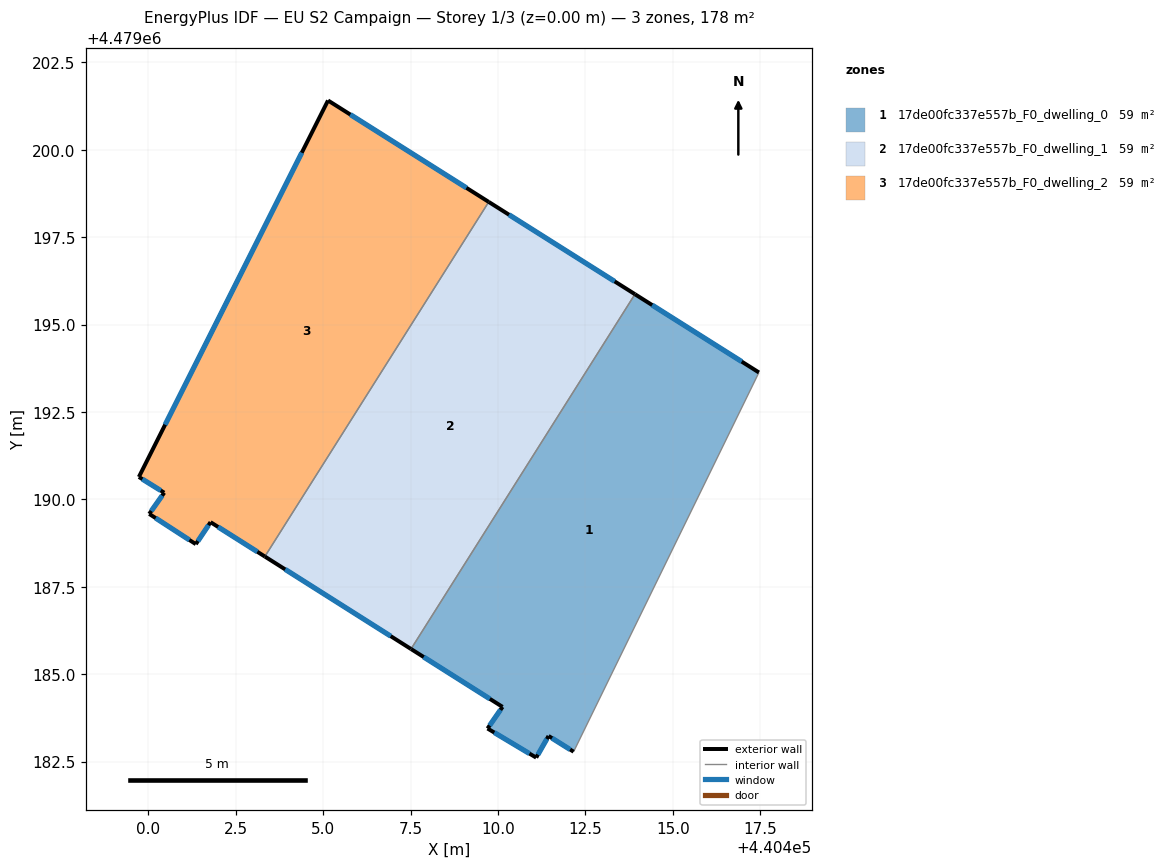
=== STOREY PLAN SPEC (per zone: floor XY polygon, exterior-wall plan segments, windows/doors) ===
zone 1: 17de00fc337e557b_F0_dwelling_0  (59.3 m²)
  floor: (440417.46, 4479193.63) (440412.16, 4479182.78) (440411.44, 4479183.23) (440411.09, 4479182.61) (440409.70, 4479183.45) (440410.13, 4479184.07) (440407.51, 4479185.72) (440413.92, 4479195.87)
  exterior wall: (440407.51, 4479185.72) – (440410.13, 4479184.07)  [3.1 m]
    window: (440407.87, 4479185.49) – (440409.76, 4479184.29)  [4.9 m²]
  exterior wall: (440417.46, 4479193.63) – (440413.92, 4479195.87)  [4.2 m]
    window: (440416.97, 4479193.94) – (440414.41, 4479195.56)  [6.6 m²]
  exterior wall: (440411.44, 4479183.23) – (440412.16, 4479182.78)  [0.8 m]
    window: (440411.54, 4479183.17) – (440412.06, 4479182.85)  [1.3 m²]
  exterior wall: (440411.09, 4479182.61) – (440411.44, 4479183.23)  [0.7 m]
    window: (440411.14, 4479182.70) – (440411.40, 4479183.15)  [1.1 m²]
  exterior wall: (440409.70, 4479183.45) – (440411.09, 4479182.61)  [1.6 m]
    window: (440409.89, 4479183.33) – (440410.90, 4479182.73)  [2.5 m²]
  exterior wall: (440410.13, 4479184.07) – (440409.70, 4479183.45)  [0.8 m]
    window: (440410.07, 4479183.98) – (440409.76, 4479183.53)  [1.2 m²]
  interior walls: 2
zone 2: 17de00fc337e557b_F0_dwelling_1  (59.3 m²)
  floor: (440413.92, 4479195.87) (440407.51, 4479185.72) (440403.33, 4479188.37) (440409.73, 4479198.51)
  exterior wall: (440403.33, 4479188.37) – (440407.51, 4479185.72)  [4.9 m]
    window: (440403.91, 4479188.00) – (440406.93, 4479186.09)  [7.7 m²]
  exterior wall: (440413.92, 4479195.87) – (440409.73, 4479198.51)  [4.9 m]
    window: (440413.34, 4479196.24) – (440410.31, 4479198.14)  [7.7 m²]
  interior walls: 2
zone 3: 17de00fc337e557b_F0_dwelling_2  (59.3 m²)
  floor: (440409.73, 4479198.51) (440403.33, 4479188.37) (440401.78, 4479189.35) (440401.35, 4479188.72) (440400.02, 4479189.58) (440400.45, 4479190.19) (440399.73, 4479190.64) (440405.14, 4479201.41)
  exterior wall: (440400.45, 4479190.19) – (440400.02, 4479189.58)  [0.7 m]
    window: (440400.39, 4479190.11) – (440400.08, 4479189.67)  [1.2 m²]
  exterior wall: (440399.73, 4479190.64) – (440400.45, 4479190.19)  [0.9 m]
    window: (440399.83, 4479190.58) – (440400.35, 4479190.25)  [1.3 m²]
  exterior wall: (440405.14, 4479201.41) – (440399.73, 4479190.64)  [12.1 m]
    window: (440404.39, 4479199.92) – (440400.48, 4479192.14)  [18.9 m²]
  exterior wall: (440409.73, 4479198.51) – (440405.14, 4479201.41)  [5.4 m]
    window: (440409.09, 4479198.91) – (440405.77, 4479201.01)  [8.5 m²]
  exterior wall: (440401.78, 4479189.35) – (440403.33, 4479188.37)  [1.8 m]
    window: (440401.99, 4479189.21) – (440403.11, 4479188.50)  [2.9 m²]
  exterior wall: (440401.35, 4479188.72) – (440401.78, 4479189.35)  [0.8 m]
    window: (440401.41, 4479188.81) – (440401.72, 4479189.26)  [1.2 m²]
  exterior wall: (440400.02, 4479189.58) – (440401.35, 4479188.72)  [1.6 m]
    window: (440400.21, 4479189.46) – (440401.17, 4479188.84)  [2.5 m²]
  interior walls: 1

=== DERIVED (storey summary) ===
Building: EU S2 Campaign
Storey: 1 of 3  (floor level z = 0.00 m)
Storey gross floor area: 178.0 m²
Zones on this storey: 3
  - 17de00fc337e557b_F0_dwelling_0: floor 59.3 m²; exterior wall 11.2 m (33.7 m²); 6 window(s) 17.6 m²; WWR 52.2%
  - 17de00fc337e557b_F0_dwelling_1: floor 59.3 m²; exterior wall 9.9 m (29.7 m²); 2 window(s) 15.5 m²; WWR 52.2%
  - 17de00fc337e557b_F0_dwelling_2: floor 59.3 m²; exterior wall 23.3 m (69.8 m²); 7 window(s) 36.4 m²; WWR 52.2%
Zone adjacency (shared interzone walls):
  - 17de00fc337e557b_F0_dwelling_0 ↔ 17de00fc337e557b_F0_dwelling_1
  - 17de00fc337e557b_F0_dwelling_1 ↔ 17de00fc337e557b_F0_dwelling_2